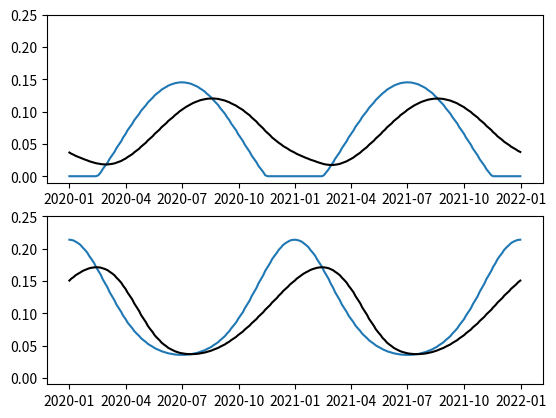

This figure's Python source:
# -*- coding: utf-8 -*-
"""
Created on Thu Aug  4 15:35:20 2022

[redacted]
"""

import numpy as np
import matplotlib.pyplot as plt
from scipy.special import expit
from scipy.integrate import solve_ivp

dens= 2
tmax = 2
t0 = 2.5
ite = 10
slow = 0.2
A = 1
U = 5

s = np.linspace(0.,0.25,201)
t = np.linspace(0,tmax,100*tmax + 1)


T,S = np.meshgrid(t,s)
Vt = np.ones_like(T)



def fn(t, s):
    return At(t)*(1 - s) - U * s
    
def At(t):
   u = 0.7 - np.cos(2*np.pi*t) 
   return np.clip(0.5*u,0,10)

def Ut(t):
   u =  - np.cos(2*np.pi*t) 
   return 10*np.exp(u)

def gn(t,s):
    return A*(1-s) - Ut(t)*s


d = np.datetime64('2020-01-01') + (t *365.242).astype('timedelta64[D]')

Vs = fn(T,S)
ncl = At(t)/(At(t) + U)
sol = solve_ivp(fn, [-tmax,tmax], [ncl[0]], t_eval=t)

fig, ax =plt.subplots(2,1,sharey=True)
#ax[0].streamplot(T, S, Vt, Vs)
ax[0].plot(d, ncl)
ax[0].plot(d, sol.y[0],color='k')


Vs = gn(T,S)
ncl = A/(A + Ut(t))
sol = solve_ivp(gn, [-tmax,tmax], [ncl[0]], t_eval=t)


#ax[1].streamplot(T,S,Vt, Vs)
ax[1].plot(d, ncl)
ax[1].plot(d, sol.y[0],color='k')

ax[1].set_ylim(s[0]-0.01,s[-1])